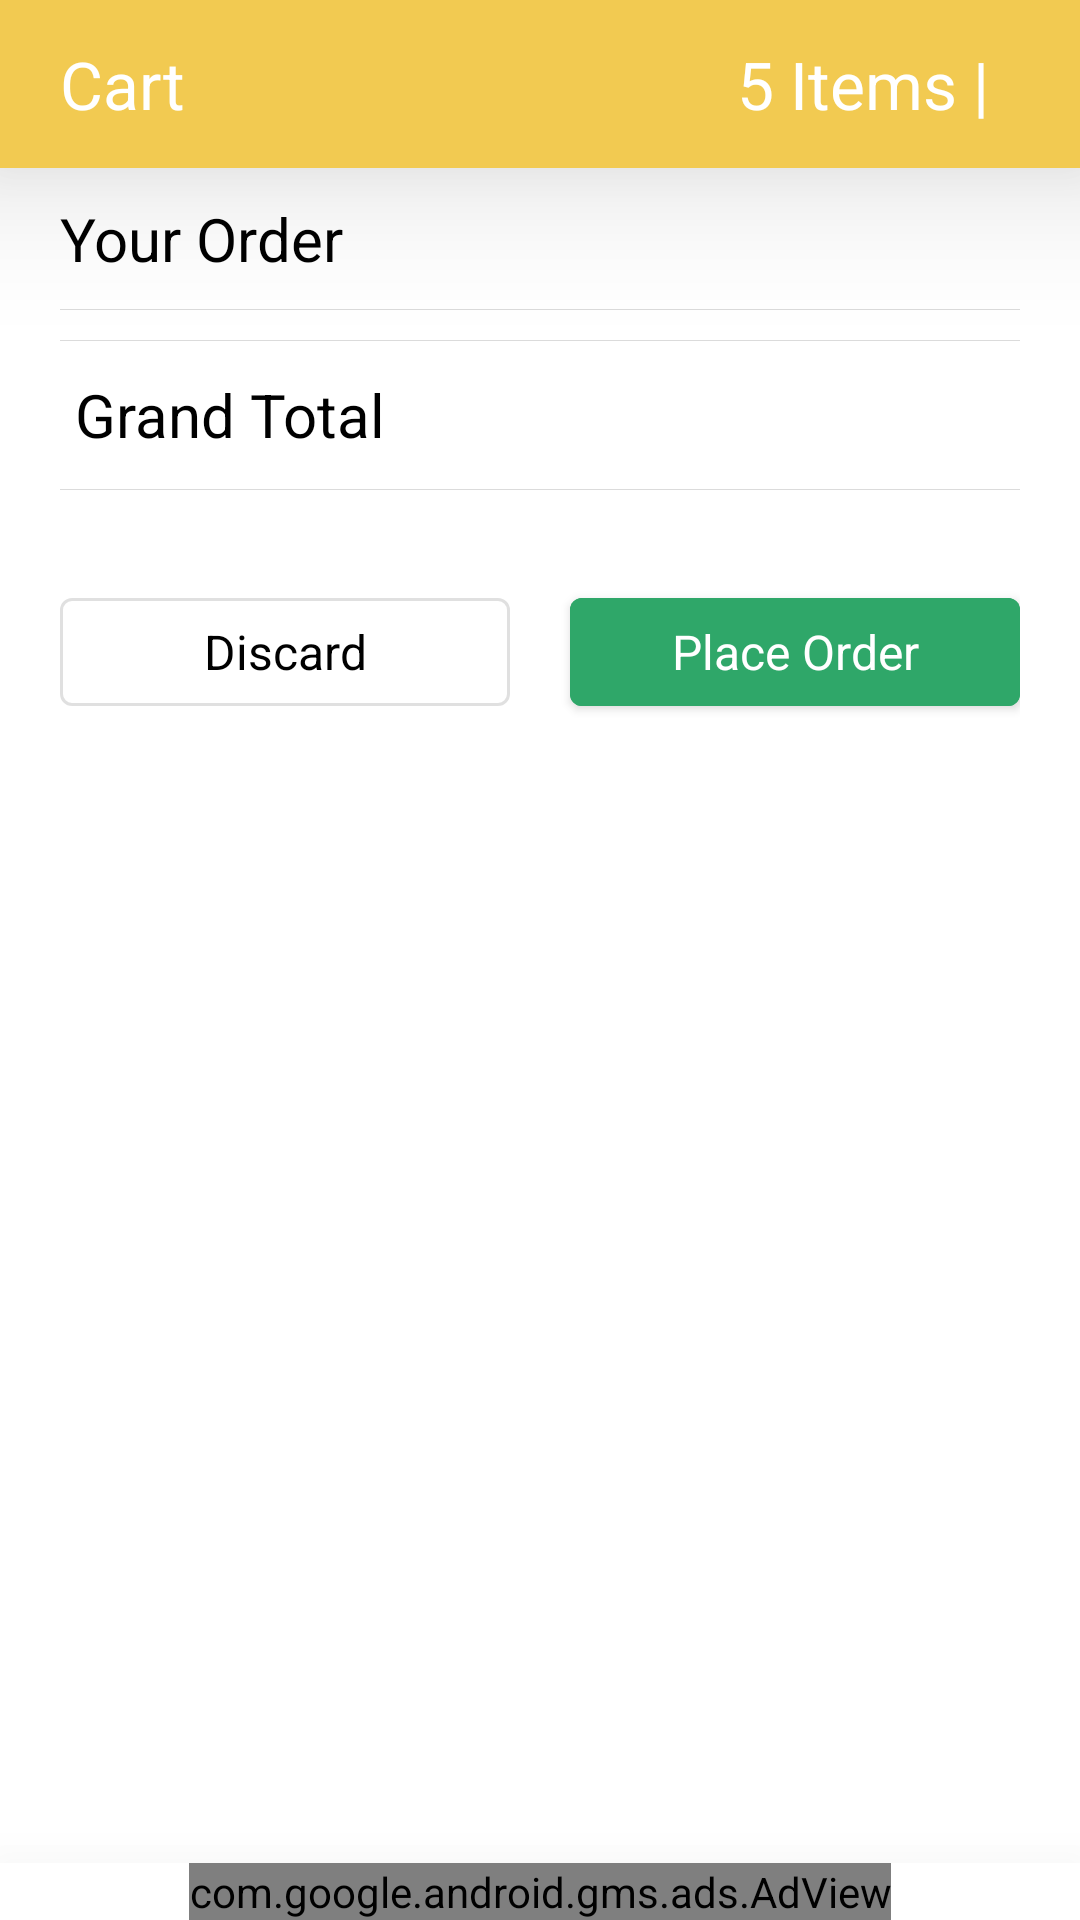

Write the Android layout XML for this screen, with the resource values it uses.
<!-- AndroidManifest.xml: application theme Theme.Shopscustomers -->
<!-- res/layout/bottom_sheet_dialog_order_items_and_details.xml -->
<?xml version="1.0" encoding="utf-8"?>
<androidx.constraintlayout.widget.ConstraintLayout xmlns:android="http://schemas.android.com/apk/res/android"
    xmlns:app="http://schemas.android.com/apk/res-auto"
    android:id="@+id/bottom_sheet_layout"
    android:layout_width="match_parent"
    android:layout_height="match_parent"
    android:background="@drawable/general_border_layout"
    android:backgroundTint="@color/black"
    android:elevation="30dp"
    android:orientation="vertical"
    app:behavior_hideable="false"
    app:behavior_peekHeight="67dp"
    app:layout_behavior="com.google.android.material.bottomsheet.BottomSheetBehavior">


    <RelativeLayout
        android:id="@+id/header_linear_layout"
        android:layout_width="match_parent"
        android:layout_height="?actionBarSize"
        android:background="@color/white"
        android:backgroundTint="@color/yellow"
        android:elevation="30dp"
        android:orientation="horizontal"
        android:paddingStart="10dp"
        android:paddingEnd="10dp"
        app:layout_constraintEnd_toEndOf="parent"
        app:layout_constraintStart_toStartOf="parent"
        app:layout_constraintTop_toTopOf="parent">

        <TextView
            android:id="@+id/title"
            android:layout_width="wrap_content"
            android:layout_height="wrap_content"
            android:layout_centerVertical="true"
            android:layout_marginStart="10dp"
            android:gravity="center_vertical"
            android:text="Cart"
            android:textAppearance="@style/openSansRegular"
            android:textColor="@color/white"
            android:textSize="22sp" />


        <TextView
            android:id="@+id/surface_details"
            android:layout_width="wrap_content"
            android:layout_height="wrap_content"
            android:layout_alignParentEnd="true"
            android:layout_centerVertical="true"
            android:layout_marginEnd="10dp"
            android:gravity="center"
            android:textAppearance="@style/openSansRegular"
            android:padding="5dp"
            android:text="5 Items | "
            android:textColor="@color/white"
            android:textSize="22sp" />
    </RelativeLayout>

    <androidx.core.widget.NestedScrollView
        android:layout_width="0dp"
        android:layout_height="0dp"
        android:background="@color/white"
        app:layout_constraintBottom_toTopOf="@+id/relativeLayout"
        app:layout_constraintEnd_toEndOf="parent"
        app:layout_constraintStart_toStartOf="parent"
        app:layout_constraintTop_toBottomOf="@+id/header_linear_layout">


        <LinearLayout
            android:id="@+id/linearLayout"
            android:layout_width="match_parent"
            android:layout_height="match_parent"
            android:background="@color/white"
            android:orientation="vertical"
            android:padding="10dp"
            android:paddingTop="10dp">

            <TextView
                android:layout_width="wrap_content"
                android:layout_height="wrap_content"
                android:layout_marginStart="10dp"
                android:text="Your Order"
                android:textAppearance="@style/headerText"
                android:textColor="@color/black"
                android:textSize="20sp" />

            <View
                android:layout_width="match_parent"
                android:layout_height=".3dp"
                android:layout_marginStart="10dp"
                android:layout_marginTop="10dp"
                android:layout_marginEnd="10dp"
                android:background="#dbdbdb" />

            <androidx.recyclerview.widget.RecyclerView
                android:id="@+id/bottom_sheet_layout_order_list_recycler_view"
                android:layout_width="match_parent"
                android:layout_height="wrap_content" />

            <View
                android:layout_width="match_parent"
                android:layout_height=".3dp"
                android:layout_marginStart="10dp"
                android:layout_marginTop="10dp"
                android:layout_marginEnd="10dp"
                android:background="#dbdbdb" />

            <RelativeLayout
                android:layout_width="match_parent"
                android:layout_height="wrap_content"
                android:layout_marginStart="10dp"
                android:layout_marginTop="10dp"
                android:layout_marginEnd="10dp">

                <TextView
                    android:layout_width="wrap_content"
                    android:layout_height="wrap_content"
                    android:layout_alignParentStart="true"
                    android:layout_centerVertical="true"
                    android:layout_marginStart="5dp"
                    android:scrollbarSize="18sp"
                    android:text="Grand Total"
                    android:textAppearance="@style/headerText"
                    android:textColor="@color/black"
                    android:textSize="20sp" />

                <TextView
                    android:id="@+id/bottom_sheet_layout_cart_text_view_grand_total"
                    android:layout_width="wrap_content"
                    android:layout_height="wrap_content"
                    android:layout_alignParentEnd="true"
                    android:layout_marginEnd="5dp"
                    android:text=""
                    android:textAppearance="@style/headerText"
                    android:textColor="@color/black"
                    android:textSize="22sp" />

            </RelativeLayout>

            <View
                android:layout_width="match_parent"
                android:layout_height=".3dp"
                android:layout_marginStart="10dp"
                android:layout_marginTop="10dp"
                android:layout_marginEnd="10dp"
                android:background="#dbdbdb" />

            <LinearLayout
                android:layout_width="match_parent"
                android:layout_height="wrap_content"
                android:layout_marginStart="10dp"
                android:layout_marginTop="30dp"
                android:layout_marginEnd="10dp"
                android:weightSum="2">

                <com.google.android.material.button.MaterialButton
                    android:id="@+id/bottom_sheet_layout_cart_button_discard_button"
                    style="@style/Widget.MaterialComponents.Button.OutlinedButton"
                    android:layout_width="0dp"
                    android:layout_height="wrap_content"
                    android:layout_marginEnd="10dp"
                    android:layout_weight="1"
                    android:stateListAnimator="@null"
                    android:text="Discard"
                    android:textAllCaps="false"
                    android:textAppearance="@style/headerText"
                    android:textColor="@color/black"
                    android:textSize="16sp"
                    app:elevation="0dp" />

                <com.google.android.material.button.MaterialButton
                    android:id="@+id/bottom_sheet_layout_cart_button_place_order_button"
                    android:layout_width="0dp"
                    android:layout_height="wrap_content"
                    android:layout_marginStart="10dp"
                    android:layout_weight="1"
                    android:backgroundTint="@color/green"
                    android:minWidth="0dp"
                    android:text="Place Order"
                    android:textAllCaps="false"
                    android:textAppearance="@style/headerText"
                    android:textColor="@color/white"
                    android:textSize="16sp" />


            </LinearLayout>


        </LinearLayout>
    </androidx.core.widget.NestedScrollView>

    <RelativeLayout
        android:id="@+id/relativeLayout"
        android:layout_width="match_parent"
        android:layout_height="wrap_content"
        android:background="@color/white"
        android:elevation="30dp"
        app:layout_constraintBottom_toBottomOf="parent">

        <com.google.android.gms.ads.AdView
            android:id="@+id/adView"
            android:layout_width="wrap_content"
            android:layout_height="wrap_content"
            android:layout_centerInParent="true"
            app:adSize="BANNER"
            app:adUnitId="ca-app-pub-7612815003689147/5714570924" />
    </RelativeLayout>
</androidx.constraintlayout.widget.ConstraintLayout>
<!-- resources referenced by this layout -->
<resources>
  <color name="black">#FF000000</color>
  <color name="green">#2FA769</color>
  <color name="white">#FFFFFFFF</color>
  <color name="yellow">#F2CA51</color>
  <!-- drawable general_border_layout (drawable-v24) -->
  <?xml version="1.0" encoding="utf-8"?>
  <selector xmlns:android="http://schemas.android.com/apk/res/android">
      <item android:state_enabled="true" >
          <shape android:shape="rectangle">
              <solid android:color="@color/white"/>
              <corners android:radius="5dp"/>
              <stroke android:color="#E0E0E0" android:width=".6dp"/>
          </shape>
      </item>
  </selector>
  <style name="headerText">
          <item name="fontFamily">@font/metropolis_medium</item>
      </style>
  <style name="openSansRegular">
          <item name="fontFamily">@font/open_sans_regular</item>
      </style>
  <style name="Theme.Shopscustomers" parent="Theme.MaterialComponents.Light.NoActionBar">
          
          <item name="colorPrimary">@color/green</item>
          <item name="colorPrimaryVariant">@color/green</item>
          <item name="colorOnPrimary">@color/white</item>
          
          <item name="colorSecondary">@color/teal_200</item>
          <item name="colorSecondaryVariant">@color/teal_700</item>
          <item name="colorOnSecondary">@color/black</item>
          
          <item name="android:windowLightStatusBar">true</item>
          <item name="android:statusBarColor" tools:targetApi="l">@color/transparent</item>
          
      </style>
  <color name="teal_200">#FF03DAC5</color>
  <color name="teal_700">#FF018786</color>
</resources>
